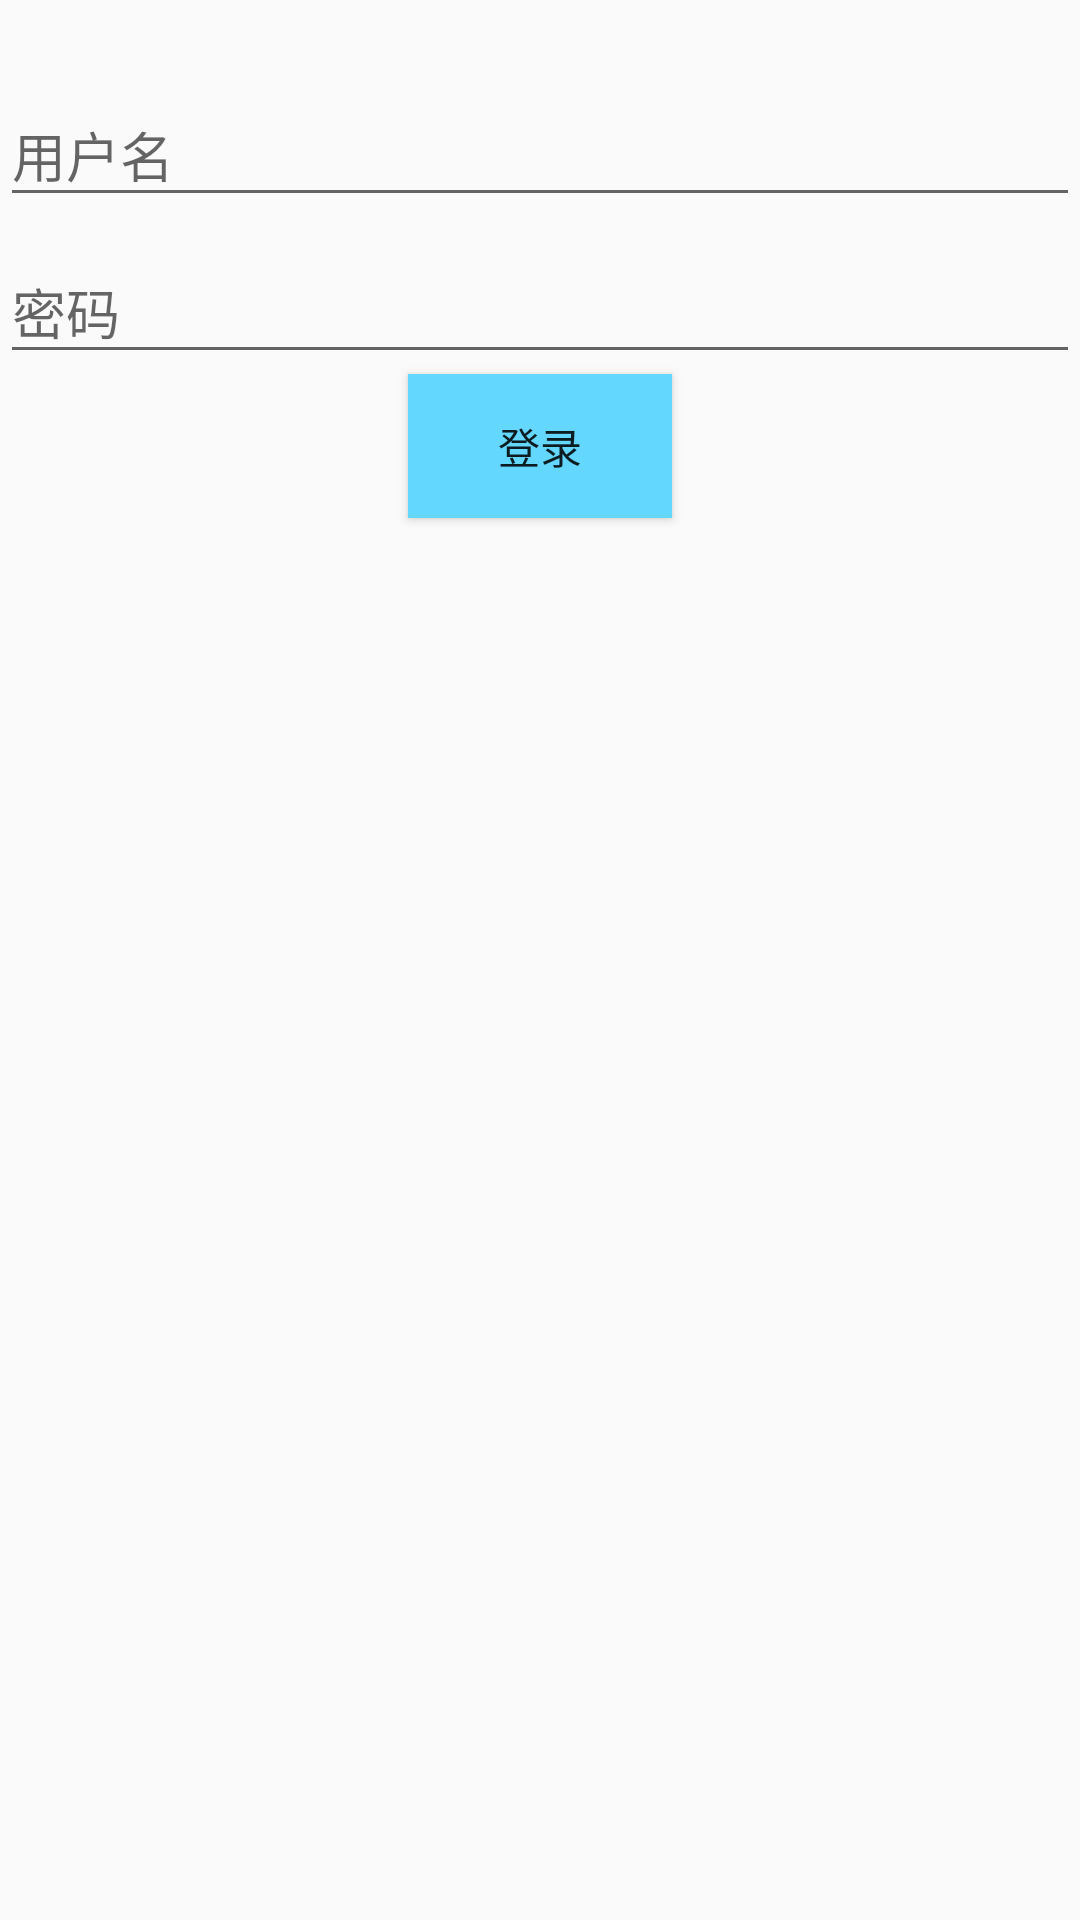

Reconstruct the res/layout file that produces this screen, plus the resources it refers to.
<!-- AndroidManifest.xml: application theme AppTheme -->
<!-- res/layout/fragment_textinputlayout.xml -->
<LinearLayout xmlns:android="http://schemas.android.com/apk/res/android"
    xmlns:tools="http://schemas.android.com/tools"
    android:layout_width="match_parent"
    android:layout_height="match_parent"
    android:orientation="vertical"
    tools:context=".ui.fragment.TextInputLayout">

    <android.support.design.widget.TextInputLayout
        android:id="@+id/textInputEmail"
        android:layout_width="match_parent"
        android:layout_height="wrap_content"
        android:layout_marginTop="20dp">

        <EditText
            android:id="@+id/edit_text_email"
            android:layout_width="match_parent"
            android:layout_height="wrap_content"
            android:hint="用户名"
            android:inputType="textEmailAddress" />
    </android.support.design.widget.TextInputLayout>

    <android.support.design.widget.TextInputLayout
        android:layout_width="match_parent"
        android:layout_height="wrap_content">

        <EditText
            android:id="@+id/edit_text_password"
            android:layout_width="match_parent"
            android:layout_height="wrap_content"
            android:hint="密码"
            android:inputType="textPassword" />

    </android.support.design.widget.TextInputLayout>


    <Button
        android:id="@+id/btnLogin"
        android:layout_width="wrap_content"
        android:layout_height="wrap_content"
        android:text="登录"
        android:background="@color/colorPrimary"
        android:layout_gravity="center"
        />


</LinearLayout>
<!-- resources referenced by this layout -->
<resources>
  <color name="colorPrimary">#64D7FE</color>
  <style name="AppTheme" parent="Theme.AppCompat.Light.NoActionBar">
          
          <item name="colorPrimary">@color/colorPrimary</item>
          <item name="colorPrimaryDark">@color/colorPrimary</item>
          <item name="colorAccent">@color/colorAccent</item>
          <item name="windowBackground">@color/windowBackground</item>
  
      </style>
  <color name="colorAccent">#FF4081</color>
  <color name="windowBackground">#fff</color>
</resources>
